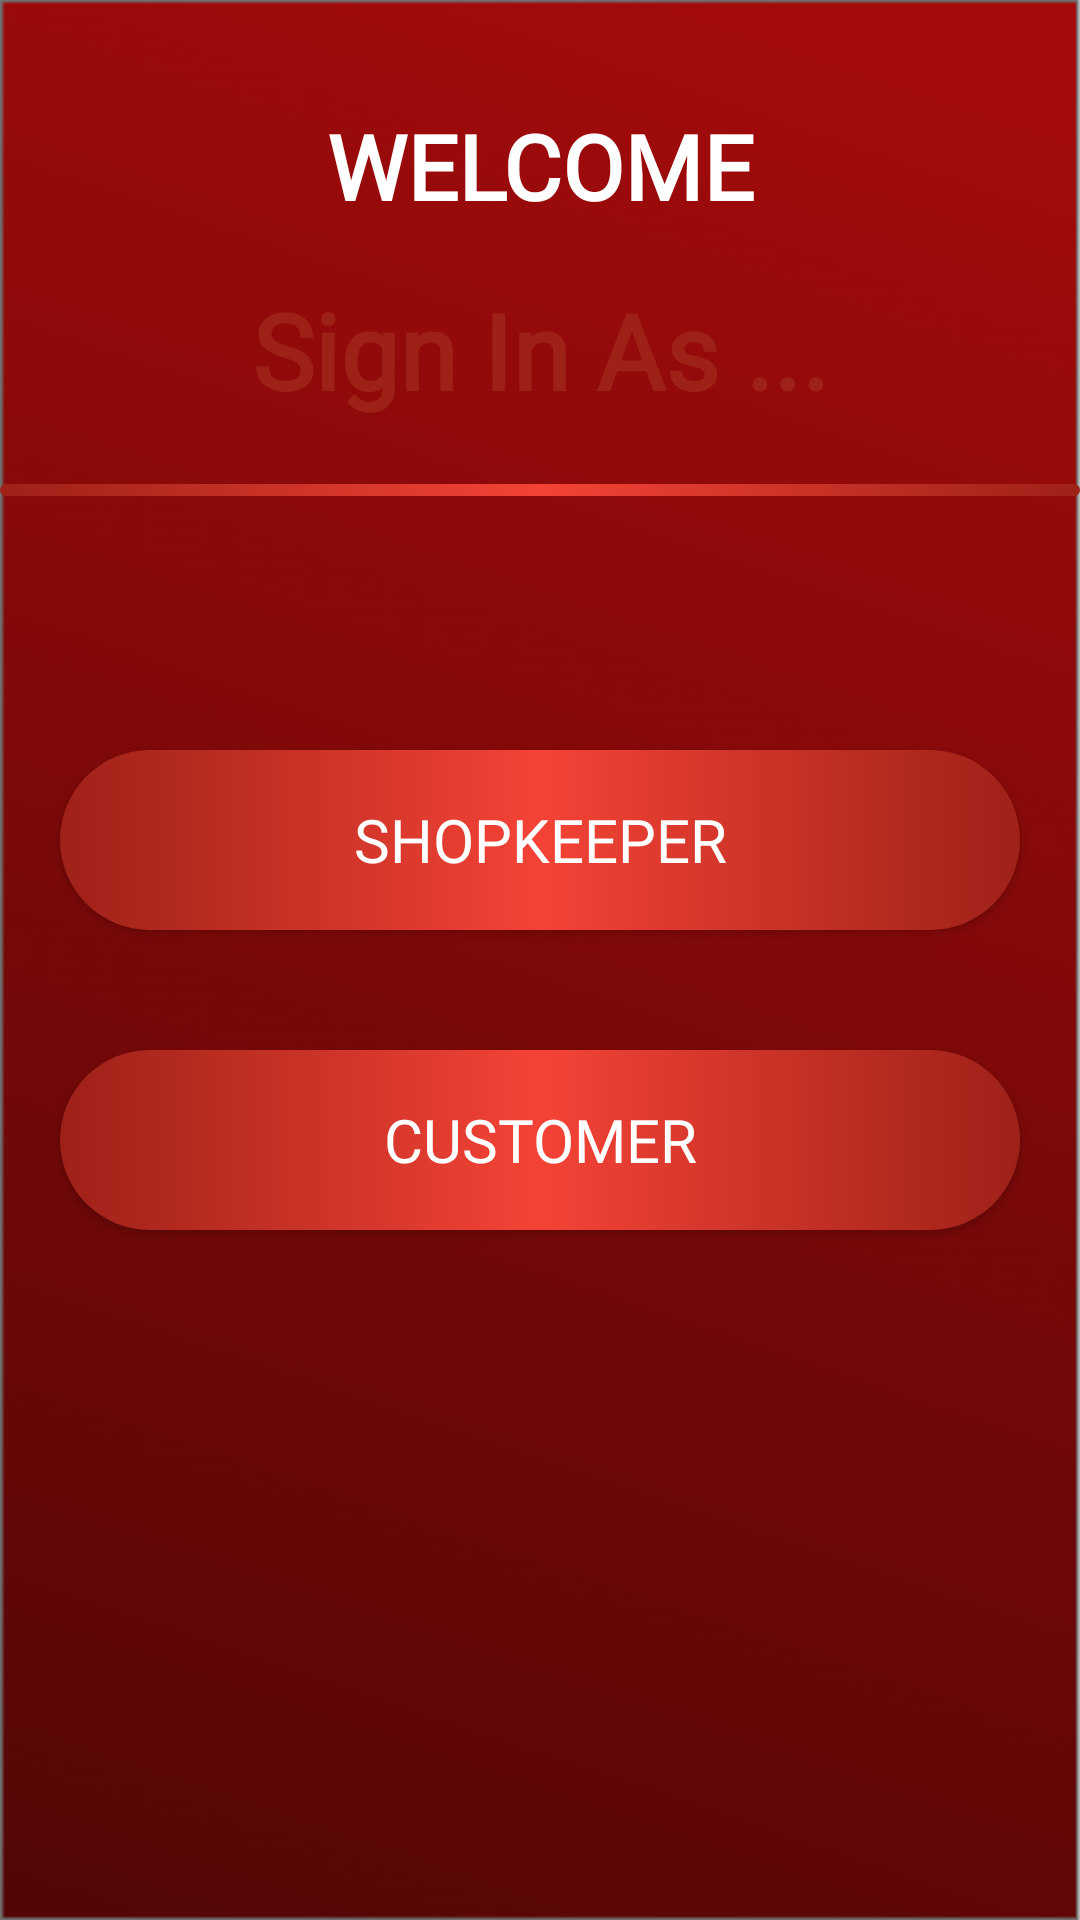

Reconstruct the res/layout file that produces this screen, plus the resources it refers to.
<!-- AndroidManifest.xml: application theme Theme.MarketingApp -->
<!-- res/layout/activity_first_screen.xml -->
<?xml version="1.0" encoding="utf-8"?>
<androidx.constraintlayout.widget.ConstraintLayout xmlns:android="http://schemas.android.com/apk/res/android"
    xmlns:app="http://schemas.android.com/apk/res-auto"
    xmlns:tools="http://schemas.android.com/tools"
    android:layout_width="match_parent"
    android:layout_height="match_parent"
    android:background="@drawable/bg"
    tools:context=".FirstScreen">


    <TextView
        android:layout_width="match_parent"
        android:layout_height="wrap_content"
        android:fontFamily="@font/headings"
        android:gravity="center_horizontal"
        android:paddingTop="10dp"
        android:text="WELCOME"
        android:textColor="@color/white"
        android:textSize="30sp"
        android:textStyle="bold"
        app:layout_constraintBottom_toTopOf="@id/grad"
        app:layout_constraintEnd_toEndOf="parent"
        app:layout_constraintHorizontal_bias="1.0"
        app:layout_constraintStart_toStartOf="parent"
        app:layout_constraintTop_toTopOf="parent" />


    <ImageView
        android:layout_width="match_parent"
        android:layout_height="match_parent"
        android:src="@drawable/bg2"
        android:id="@+id/grad"
        android:layout_marginRight="5dp"
        android:layout_marginLeft="5dp"
        android:layout_marginTop="100dp"
        app:layout_constraintEnd_toEndOf="parent"
        app:layout_constraintStart_toStartOf="parent"
        app:layout_constraintTop_toTopOf="parent"
        android:layout_marginBottom="5dp"/>


    <TextView
        android:id="@+id/textView"
        android:layout_width="match_parent"
        android:layout_height="wrap_content"
        android:layout_marginBottom="500dp"
        android:fontFamily="@font/headings"
        android:gravity="center_horizontal"
        android:paddingTop="10dp"
        android:text="Sign In As ..."
        android:textColor="@color/theme"
        android:textSize="35sp"
        android:textStyle="bold"
        app:layout_constraintBottom_toBottomOf="parent"
        app:layout_constraintEnd_toEndOf="parent"
        app:layout_constraintHorizontal_bias="1.0"
        app:layout_constraintStart_toStartOf="parent" />


    <ImageView
        android:layout_width="match_parent"
        android:layout_height="4dp"
        android:layout_marginTop="20dp"
        android:src="@drawable/gradient"
        app:layout_constraintBottom_toTopOf="@+id/linearLayout4"
        app:layout_constraintEnd_toEndOf="parent"
        app:layout_constraintHorizontal_bias="0.0"
        app:layout_constraintStart_toStartOf="parent"
        app:layout_constraintTop_toBottomOf="@id/textView"
        app:layout_constraintVertical_bias="0.02" />

    <LinearLayout
        android:id="@+id/linearLayout4"
        android:layout_width="match_parent"
        android:layout_height="wrap_content"
        android:gravity="center_horizontal"
        android:orientation="vertical"
        app:layout_constraintBottom_toBottomOf="parent"
        app:layout_constraintEnd_toEndOf="@id/grad"
        app:layout_constraintStart_toStartOf="@id/grad"
        app:layout_constraintTop_toBottomOf="@id/textView"
        app:layout_constraintVertical_bias="0.3">


        <androidx.appcompat.widget.AppCompatButton
            android:id="@+id/shopkeeper"
            android:layout_width="match_parent"
            android:layout_height="60dp"
            android:layout_margin="20dp"
            android:background="@drawable/button"
            android:elevation="200dp"
            android:fontFamily="@font/button"
            android:padding="5dp"
            android:text="SHOPKEEPER"
            android:textColor="@color/white"
            android:textSize="20dp" />

        <androidx.appcompat.widget.AppCompatButton
            android:id="@+id/user"
            android:layout_width="match_parent"
            android:layout_height="60dp"
            android:layout_margin="20dp"
            android:background="@drawable/button"
            android:elevation="200dp"
            android:fontFamily="@font/button"
            android:padding="5dp"
            android:text="CUSTOMER"
            android:textColor="@color/white"
            android:textSize="20dp" />

    </LinearLayout>



</androidx.constraintlayout.widget.ConstraintLayout>
<!-- resources referenced by this layout -->
<resources>
  <color name="theme">#9E2118</color>
  <color name="white">#FFFFFFFF</color>
  <!-- drawable bg: png bitmap (drawable, 58984 bytes) -->
  <!-- drawable button (drawable) -->
  <?xml version="1.0" encoding="utf-8"?>
  <selector xmlns:android="http://schemas.android.com/apk/res/android">
  
      <item android:drawable="@drawable/gradient" android:state_focused="true" android:state_pressed="false" />
      <item android:drawable="@drawable/gradient2" android:state_focused="true" android:state_pressed="true" />
      <item android:drawable="@drawable/gradient2" android:state_focused="false" android:state_pressed="true" />
      <item android:drawable="@drawable/gradient" />
  </selector>
  <!-- drawable gradient (drawable) -->
  <?xml version="1.0" encoding="utf-8"?>
  <shape xmlns:android="http://schemas.android.com/apk/res/android"
      android:shape="rectangle">
      <gradient
          android:startColor="@color/theme"
          android:centerColor="#F44336"
          android:endColor="@color/theme"
          android:angle="0"/>
  
  
      <corners
          android:radius="50dp"/>
  
  </shape>
  <style name="Theme.MarketingApp" parent="Theme.MaterialComponents.DayNight.NoActionBar">
          
          <item name="colorPrimary">@color/theme</item>
          <item name="colorPrimaryVariant">@color/theme</item>
          <item name="colorOnPrimary">@color/white</item>
          
          <item name="colorSecondary">@color/teal_200</item>
          <item name="colorSecondaryVariant">@color/teal_700</item>
          <item name="colorOnSecondary">@color/black</item>
          
          <item name="android:statusBarColor" tools:targetApi="l">?attr/colorPrimaryVariant</item>
          
      </style>
  <!-- drawable gradient2 (drawable) -->
  <?xml version="1.0" encoding="utf-8"?>
  <shape xmlns:android="http://schemas.android.com/apk/res/android"
      android:shape="rectangle">
      <gradient
          android:startColor="#F44336"
          android:centerColor="#FF7368"
          android:endColor="#F44336"
          android:angle="0"/>
  
  
      <corners
          android:radius="50dp"/>
  
  </shape>
  <color name="teal_200">#FF03DAC5</color>
  <color name="teal_700">#FF018786</color>
  <color name="black">#FF000000</color>
</resources>
